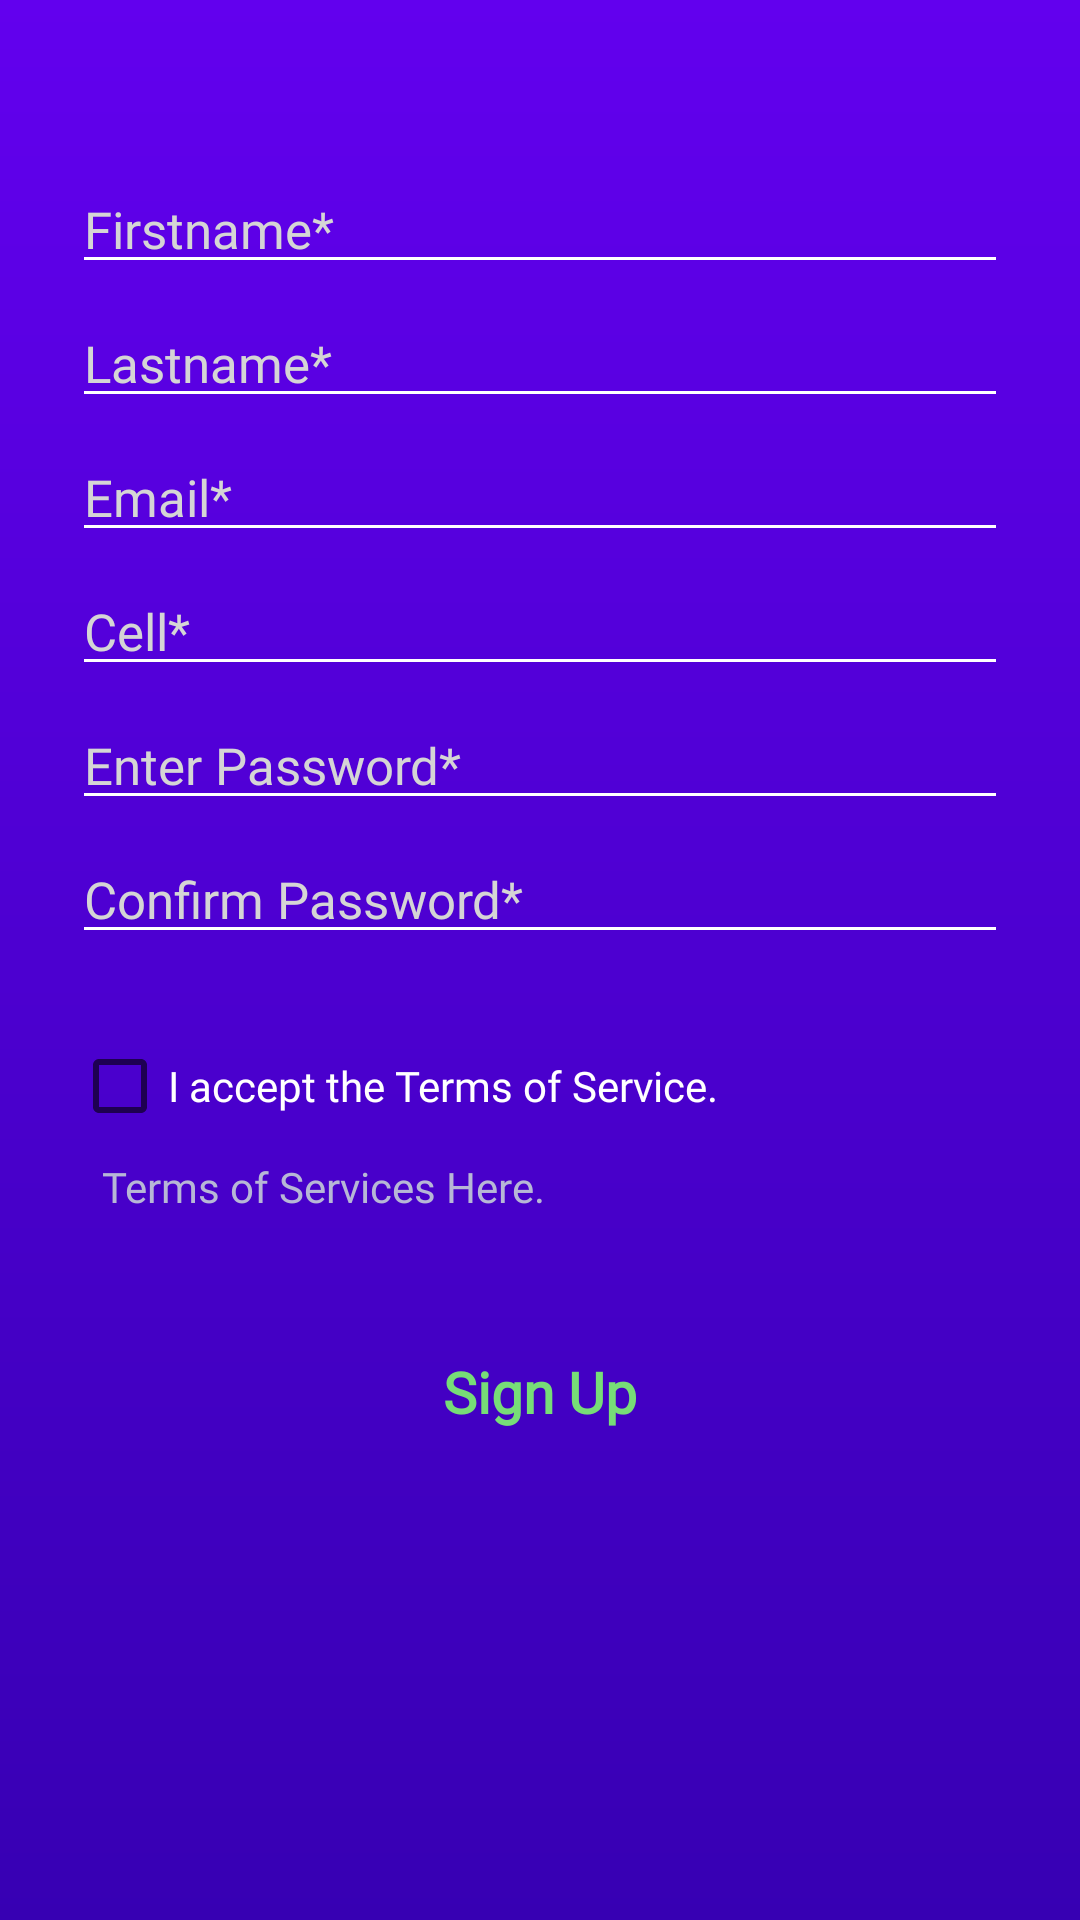

Here is an Android app screen rendered from its layout file. Give the layout XML and the strings, colors and styles it references.
<!-- AndroidManifest.xml: application theme Theme.CarPool -->
<!-- res/layout/activity_sign_up.xml -->
<?xml version="1.0" encoding="utf-8"?>
<androidx.constraintlayout.widget.ConstraintLayout
    xmlns:android="http://schemas.android.com/apk/res/android"
    xmlns:app="http://schemas.android.com/apk/res-auto"
    xmlns:tools="http://schemas.android.com/tools"
    android:layout_width="match_parent"
    android:layout_height="match_parent"
    android:background="@drawable/background_login"
    tools:context=".SignUp">

    <androidx.constraintlayout.widget.Guideline
        android:id="@+id/guideline_left"
        android:layout_width="wrap_content"
        android:layout_height="wrap_content"
        android:orientation="vertical"
        app:layout_constraintGuide_begin="24dp" />

    <androidx.constraintlayout.widget.Guideline
        android:id="@+id/guideline_right"
        android:layout_width="wrap_content"
        android:layout_height="wrap_content"
        android:orientation="vertical"
        app:layout_constraintGuide_end="24dp" />

   

    <EditText
        android:id="@+id/firstNameedit"
        android:layout_width="0dp"
        android:layout_height="wrap_content"
        android:backgroundTint="@color/white"
        android:hint="Firstname*"
        android:inputType="text"
        android:maxLines="1"
        android:paddingTop="15dp"
        android:textColor="@color/white"
        android:textColorHint="@color/hintlog"
        app:layout_constraintEnd_toStartOf="@+id/guideline_right"
        app:layout_constraintStart_toStartOf="@+id/guideline_left"
        app:layout_constraintTop_toBottomOf="@+id/backButton"
        android:fontFamily="@font/montserrat_medium"
        android:textSize="17sp"/>

    <EditText
        android:id="@+id/lastNameedit"
        android:layout_width="0dp"
        android:layout_height="wrap_content"
        android:backgroundTint="@color/white"
        android:hint="Lastname*"
        android:inputType="text"
        android:maxLines="1"
        android:paddingTop="15dp"
        android:textColor="@color/white"
        android:textColorHint="@color/hintlog"
        app:layout_constraintEnd_toStartOf="@+id/guideline_right"
        app:layout_constraintStart_toStartOf="@+id/guideline_left"
        app:layout_constraintTop_toBottomOf="@+id/firstNameedit"
        android:fontFamily="@font/montserrat_medium"
        android:textSize="17sp"/>


    <ImageView
        android:id="@+id/backButton"
        android:layout_width="50dp"
        android:layout_height="50dp"
        android:layout_marginStart="4dp"
        android:onClick="backArrow"
        android:src="@drawable/ic_keyboard_arrow_left_black_24dp"
        app:layout_constraintStart_toStartOf="@+id/guideline_left"
        app:layout_constraintTop_toTopOf="parent" />

    <EditText
        android:id="@+id/emailedit"
        android:layout_width="0dp"
        android:layout_height="wrap_content"
        android:backgroundTint="@color/white"
        android:hint="Email*"
        android:inputType="text"
        android:maxLines="1"
        android:paddingTop="15dp"
        android:textColor="@color/white"
        android:textColorHint="@color/hintlog"
        app:layout_constraintEnd_toStartOf="@+id/guideline_right"
        app:layout_constraintStart_toStartOf="@+id/guideline_left"
        app:layout_constraintTop_toBottomOf="@+id/lastNameedit"
        android:fontFamily="@font/montserrat_medium"
        android:textSize="17sp"/>

    <EditText
        android:id="@+id/phoNumedit"
        android:layout_width="0dp"
        android:layout_height="wrap_content"
        android:backgroundTint="@color/white"
        android:hint="Cell*"
        android:maxLines="1"
        android:inputType="phone"
        android:paddingTop="15dp"
        android:textColor="@color/white"
        android:textColorHint="@color/hintlog"
        app:layout_constraintEnd_toStartOf="@+id/guideline_right"
        app:layout_constraintHorizontal_bias="0.0"
        app:layout_constraintStart_toStartOf="@+id/guideline_left"
        app:layout_constraintTop_toBottomOf="@+id/emailedit"
        android:fontFamily="@font/montserrat_medium"
        android:textSize="17sp"/>

    <EditText
        android:id="@+id/passedit"
        android:layout_width="0dp"
        android:layout_height="wrap_content"
        android:backgroundTint="@color/white"
        android:hint="Enter Password*"
        android:maxLines="1"
        android:inputType="textPassword"
        android:paddingTop="15dp"
        android:textColor="@color/white"
        android:textColorHint="@color/hintlog"
        app:layout_constraintEnd_toStartOf="@+id/guideline_right"
        app:layout_constraintStart_toStartOf="@+id/guideline_left"
        app:layout_constraintTop_toBottomOf="@+id/phoNumedit"
        android:fontFamily="@font/montserrat_medium"
        android:textSize="17sp"/>

    <EditText
        android:id="@+id/passtwoedit"
        android:layout_width="0dp"
        android:layout_height="wrap_content"
        android:backgroundTint="@color/white"
        android:hint="Confirm Password*"
        android:maxLines="1"
        android:inputType="textPassword"
        android:paddingTop="15dp"
        android:textColor="@color/white"
        android:textColorHint="@color/hintlog"
        app:layout_constraintEnd_toStartOf="@+id/guideline_right"
        app:layout_constraintStart_toStartOf="@+id/guideline_left"
        app:layout_constraintTop_toBottomOf="@+id/passedit"
        android:fontFamily="@font/montserrat_medium"
        android:textSize="17sp"/>

    <CheckBox
        android:id="@+id/serviceBox"
        android:layout_width="0dp"
        android:layout_height="wrap_content"
        android:layout_marginTop="20dp"
        android:textColor="@color/white"
        android:fontFamily="@font/open_sans_semibold"
        android:text="I accept the Terms of Service."
        app:layout_constraintEnd_toStartOf="@+id/guideline_right"
        app:layout_constraintStart_toStartOf="@+id/guideline_left"
        app:layout_constraintTop_toBottomOf="@+id/passtwoedit" />

    <TextView
        android:id="@+id/textView"
        android:layout_width="0dp"
        android:layout_height="wrap_content"
        android:fontFamily="@font/open_sans_semibold"
        android:paddingLeft="10dp"
        android:text="Terms of Services Here."
        android:textColor="#B7B7D6"
        app:layout_constraintEnd_toStartOf="@+id/guideline_right"
        app:layout_constraintStart_toStartOf="@+id/guideline_left"
        app:layout_constraintTop_toBottomOf="@+id/serviceBox" />

    <Button
        android:id="@+id/confirmSignUpButton"
        android:layout_width="0dp"
        android:layout_height="wrap_content"
        android:layout_marginTop="35dp"
        android:background="@drawable/custom_button1"
        android:fontFamily="@font/montserrat_medium"
        android:onClick="confirmSignUp"
        android:text="Sign Up"
        android:textStyle="bold"
        android:textAllCaps="false"
        android:textColor="@color/pastelGreen"
        android:textSize="19sp"
        app:layout_constraintEnd_toStartOf="@+id/guideline_right"
        app:layout_constraintHorizontal_bias="1.0"
        app:layout_constraintStart_toStartOf="@+id/guideline_left"
        app:layout_constraintTop_toBottomOf="@+id/textView" />



</androidx.constraintlayout.widget.ConstraintLayout>
<!-- resources referenced by this layout -->
<resources>
  <color name="hintlog">#D5D5D5</color>
  <color name="pastelGreen">#77DD77</color>
  <color name="white">#FFFFFFFF</color>
  <!-- drawable background_login (drawable) -->
  <?xml version="1.0" encoding="utf-8"?>
  <shape xmlns:android="http://schemas.android.com/apk/res/android">
      <gradient
          android:startColor="@color/purple_700"
          android:endColor="@color/purple_500"
          android:angle="90"/>
  </shape>
  <style name="Theme.CarPool" parent="Theme.MaterialComponents.DayNight.DarkActionBar">
          
          <item name="colorPrimary">@color/colorPrimary</item>
          <item name="colorPrimaryVariant">@color/colorPrimaryDark</item>
          <item name="colorOnPrimary">@color/white</item>
          
          <item name="colorSecondary">@color/colorAccent_200</item>
          <item name="colorSecondaryVariant">@color/color_accent_700</item>
          <item name="colorOnSecondary">@color/white</item>
          
          <item name="android:statusBarColor" tools:targetApi="l">?attr/colorPrimaryVariant</item>
          
      </style>
  <color name="purple_700">#FF3700B3</color>
  <color name="purple_500">#FF6200EE</color>
  <color name="colorPrimary">#2B972B</color>
  <color name="colorPrimaryDark">#015A01</color>
  <color name="colorAccent_200">#D81B60</color>
  <color name="color_accent_700">#E91E63</color>
</resources>
